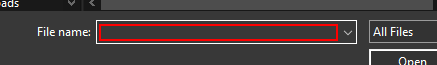
Task: Generate Yearly Report
Workflow: Sytem1_UploadYearlyReport

Step 1: type [in_MergedReportFilePath] into the text box 'File name:'

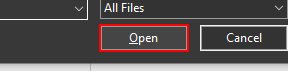
Step 2: click on the button 'Open'

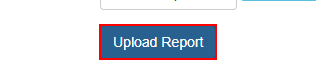
Step 3: click on the button

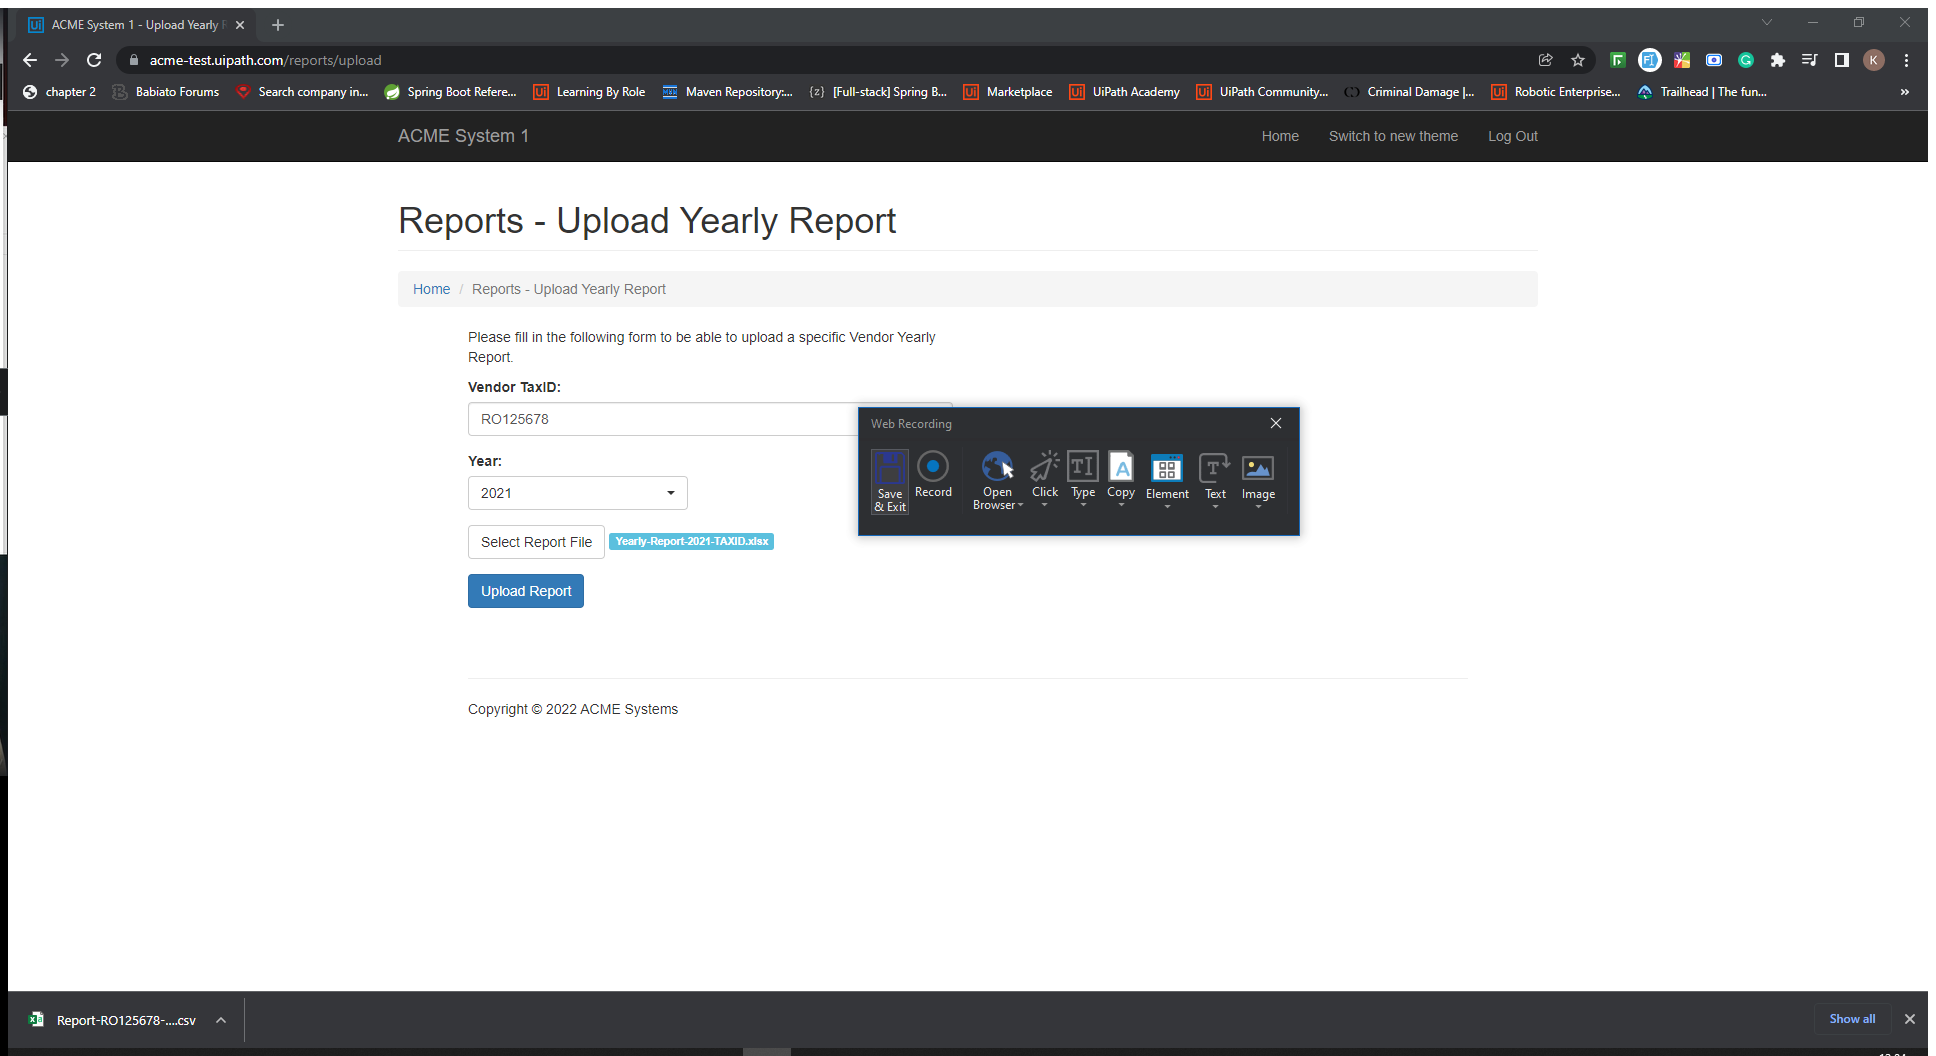
Step 4: Attach Window - OK Window on the push button in window 'ACME System 1 - Upload Yearly Report - Google Chrome' (chrome.exe)

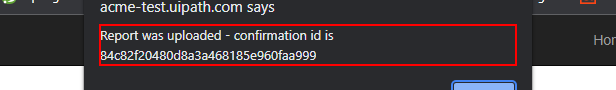
Step 5: get-text from the text 'Report was uploaded - confirmation id is *' in window 'ACME System 1 - Upload Yearly Report - Google Chrome' (chrome.exe)

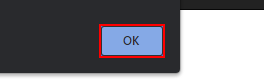
Step 6: click on the push button